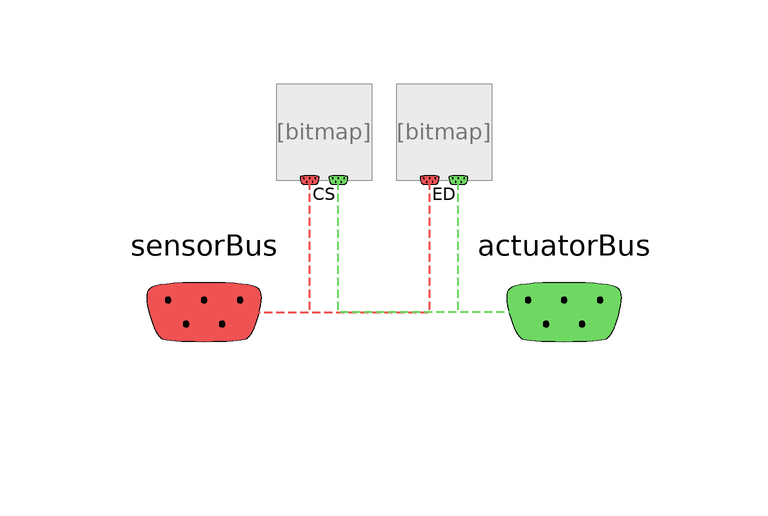

The component connection diagram of the Modelica model below, drawn from its own Placement and Line annotations.

partial model Partial_SubSystem
  extends Examples.BaseClasses.Partial_SubSystem;
  extends Record_SubSystem;
  replaceable Partial_ControlSystem CS annotation (choicesAllMatching=true,
      Placement(transformation(extent={{-18,122},{-2,138}})));
  replaceable Partial_EventDriver ED annotation (choicesAllMatching=true,
      Placement(transformation(extent={{2,122},{18,138}})));
  SignalBus_ActuatorInput actuatorBus
    annotation (Placement(transformation(extent={{10,80},{50,120}}),
        iconTransformation(extent={{10,80},{50,120}})));
  SignalBus_SensorOutput sensorBus
    annotation (Placement(transformation(extent={{-50,80},{-10,120}}),
        iconTransformation(extent={{-50,80},{-10,120}})));
equation
  connect(sensorBus, ED.sensorBus) annotation (Line(
      points={{-30,100},{-16,100},{7.6,100},{7.6,122}},
      color={239,82,82},
      pattern=LinePattern.Dash,
      thickness=0.5));
  connect(sensorBus, CS.sensorBus) annotation (Line(
      points={{-30,100},{-12.4,100},{-12.4,122}},
      color={239,82,82},
      pattern=LinePattern.Dash,
      thickness=0.5));
  connect(actuatorBus, CS.actuatorBus) annotation (Line(
      points={{30,100},{12,100},{-7.6,100},{-7.6,122}},
      color={111,216,99},
      pattern=LinePattern.Dash,
      thickness=0.5));
  connect(actuatorBus, ED.actuatorBus) annotation (Line(
      points={{30,100},{20,100},{12.4,100},{12.4,122}},
      color={111,216,99},
      pattern=LinePattern.Dash,
      thickness=0.5));
  annotation (
    defaultComponentName="changeMe",
    Icon(coordinateSystem(preserveAspectRatio=false, extent={{-100,-100},{100,
            100}}), graphics={Text(
          extent={{-94,-76},{94,-84}},
          textColor={0,0,0},
          textString="Change Me")}),
    Diagram(coordinateSystem(preserveAspectRatio=false, extent={{-100,-100},{
            100,140}})));
end Partial_SubSystem;